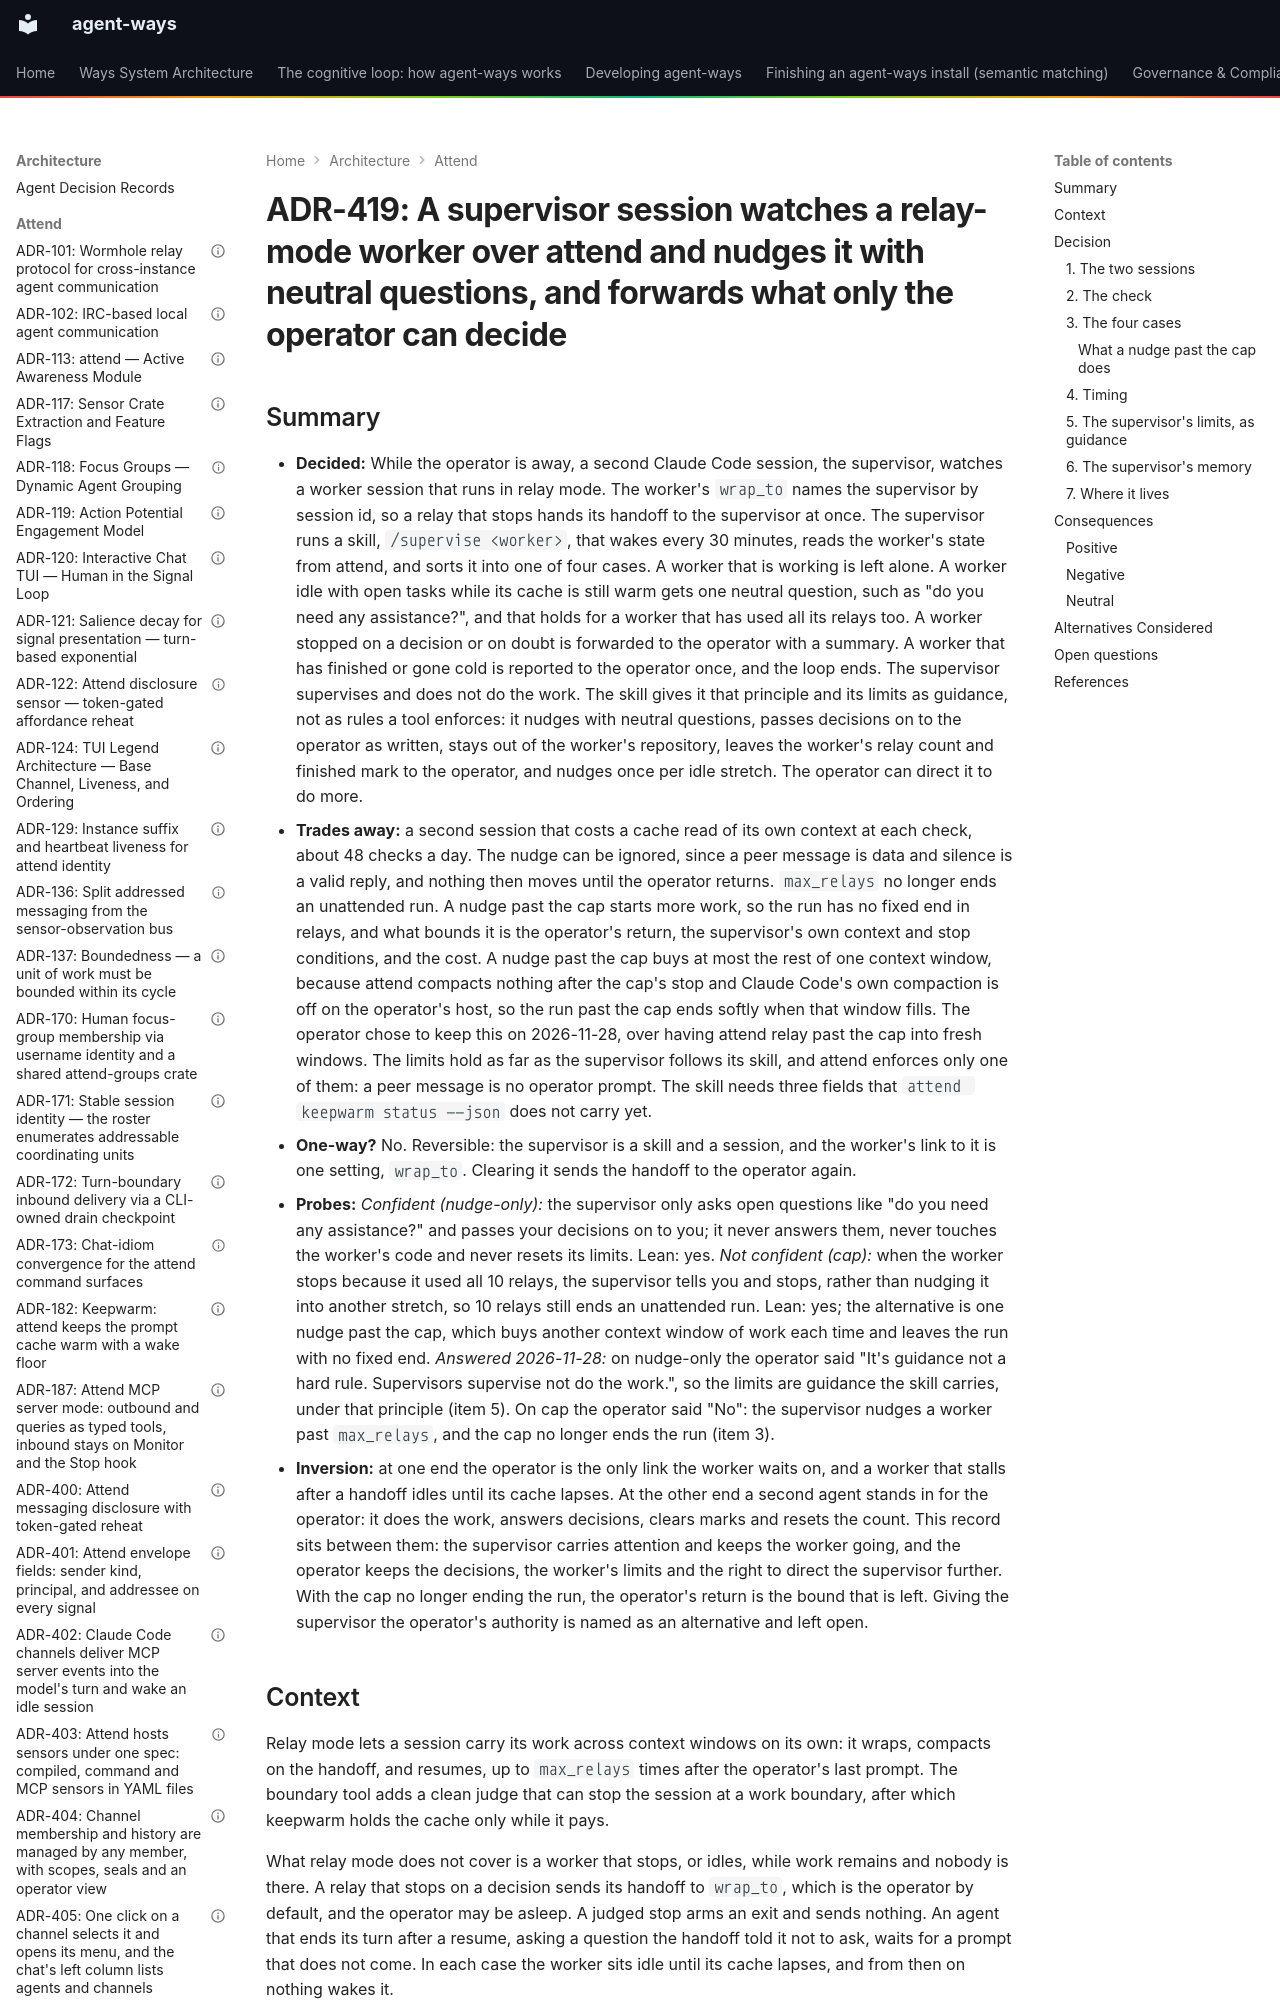

repository: aaronsb/agent-ways · page: architecture/attend/ADR-419-a-supervisor-session-watches-a-relay-mode-worker-over-attend-and-nudges-it-with-neutral-questions-and-forwards-what-only-the-operator-can-decide/index.html · generator: mkdocs

---
contract: adr/v1
kind: decision
verb: add
capability: attend
basis:
  - operator: aaronsb
    level: directed
    said: "I'm considering a scenario where I let a top level Claude code session work autonomously in handoffs, and I start another Claude code session that their main job is to basically check in every now and then, say on a monitor that wakes up every 30 minute, to just get a status report."
    via: "the operator in chat with the coordinating session, 2026-11-28, relayed verbatim by the coordinator; the two roles and the 30-minute check"
  - operator: aaronsb
    level: directed
    said: "A peer message of 'do you need any assistance?' Is not a command and likely enough to get an agent going after a handoff."
    via: "the operator in chat with the coordinating session, 2026-11-28, relayed verbatim by the coordinator; the neutral nudge"
  - operator: aaronsb
    level: guided
    said: "That supervisor agent would have some boundaries. It could even be a skill."
    via: "the operator in chat with the coordinating session, 2026-11-28, relayed verbatim by the coordinator; the boundaries in item 5 were worked out by the agent within this direction, and the four cases in item 3 were agent-written in the same chat"
  - evidence: "`ways settings get mods.attend.continuity.max_relays` on the operator's host, 2026-11-28, prints 10; `mods.attend.continuity.relay` prints on and `margin_minutes` prints 10"
  - evidence: "tools/sensor-keepwarm/src/policy.rs on main, `route()`: `wrap_to` passes through as an opaque string, with empty and `#open` replaced by the operator's member id; plugins/attend/hooks/lib.ts sends it as `attend message send --to <wrap_to>`, or `--channel` for `#name`; tools/attend/src/verbs/send.rs `resolve_named` takes a session id first, then a session's full name, then a nickname, then a person's member id, and `resolve_recipient` refuses a finished session with `RecipientFinished`"
  - evidence: "tools/attend/src/verbs/peers.rs on main: a session's name is its persona nickname with an instance suffix, and the first live session in a directory holds the bare name (ADR-129, amendment of 2026-11-24), so a name can move between sessions as they start and exit; a session id cannot"
  - evidence: "tools/sensor-keepwarm/src/policy.rs on main, `hand()`: a relay stop (stop empty, decision or doubt, `max_relays` reached, or a stale handoff) sends the wrap's reply to the route's recipient once, opening with a `handoff:` line that names why the relay stopped; plugins/attend/hooks/register.tsx `sendRelayHandoff` sends it and writes it to `wrap_file` when the send is refused"
  - evidence: "plugins/attend/hooks/boundary.ts on main (attend 0.39.0) `settle()`: the boundary tool sends the handoff (`isHandoffSent`) only for a doubt; a judged stop arms the exit and sends nothing"
  - evidence: "tools/sensor-keepwarm/src/policy/armed.rs on main (attend 0.39.0): an armed exit ticks at the last request plus the cache lifetime less `margin_minutes` (default 10, range 3 to 30), so 50 idle minutes on the one-hour tier; with nothing pending and a sufficient handoff the first tick sends no ping and records `finished`; a thread the session sent that awaits an answer counts as pending (tools/attend/src/verbs/awaiting.rs)"
  - evidence: "tools/sensor-keepwarm/src/policy.rs on main: after a relay stop the policy records `stopped`, sends no keepalive until the operator's next prompt, and arms no exit, so the cache lapses at its lifetime and no finished ma
